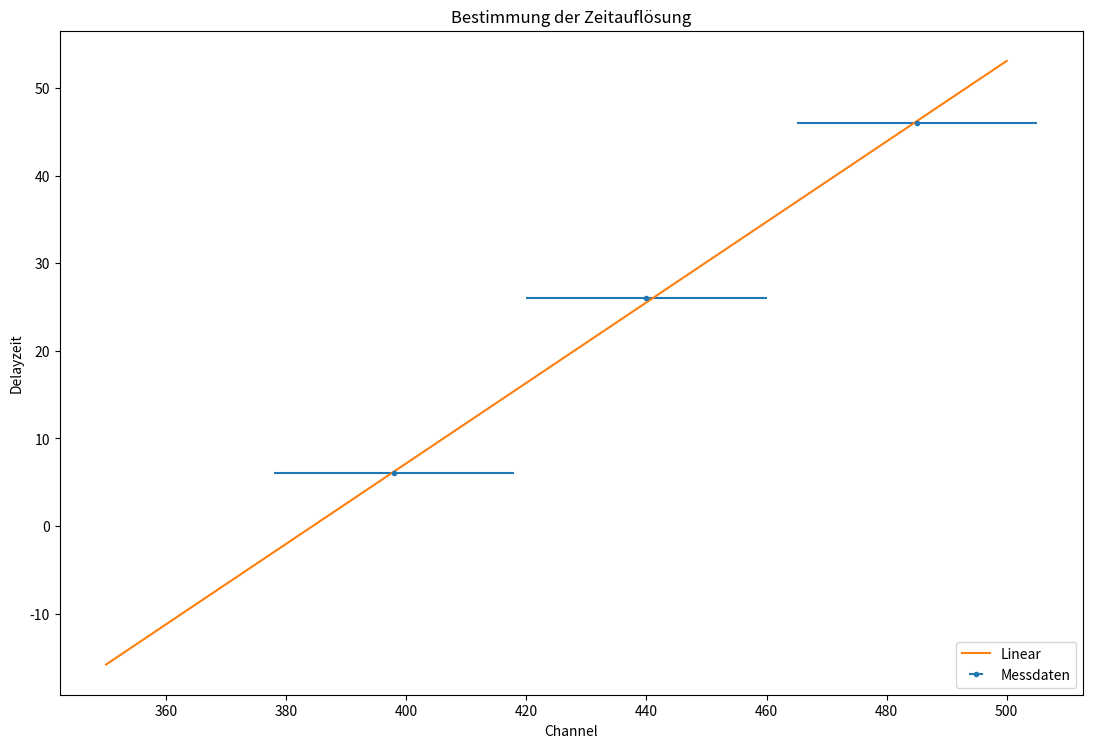

Write Python code to recreate this figure. (Note: this script raises an exception after producing the figure.)
import matplotlib.pyplot as plt
import numpy as np
from scipy.optimize import curve_fit


def linear(x, m, c):
    return m * x + c


channel = np.array([398, 440, 485])
channel_err = np.array([20, 20, 20])
time = np.array([6, 26, 46])


popt, pcov = curve_fit(linear, channel, time, sigma=channel_err)

channel_lin = np.linspace(350, 500, 1000)
plt.errorbar(channel, time, xerr=channel_err, fmt='.', label='Messdaten')
plt.plot(channel_lin, linear(channel_lin, *popt), label='Linear')

plt.legend(loc='lower right')
plt.ylabel('Delayzeit')
plt.xlabel('Channel')
plt.title('Bestimmung der Zeitauflösung')


plt.tight_layout()
f_gcf = plt.gcf()
f_gcf.set_size_inches(11.69, 8.27)
plt.savefig('Plots/Zeitauflösung.pdf')


print('Steigung: ', popt[0], '+/-', np.sqrt(pcov[0][0]))
print('y-Achsenabschnitt: ', popt[1], '+/-', np.sqrt(pcov[1][1]))




